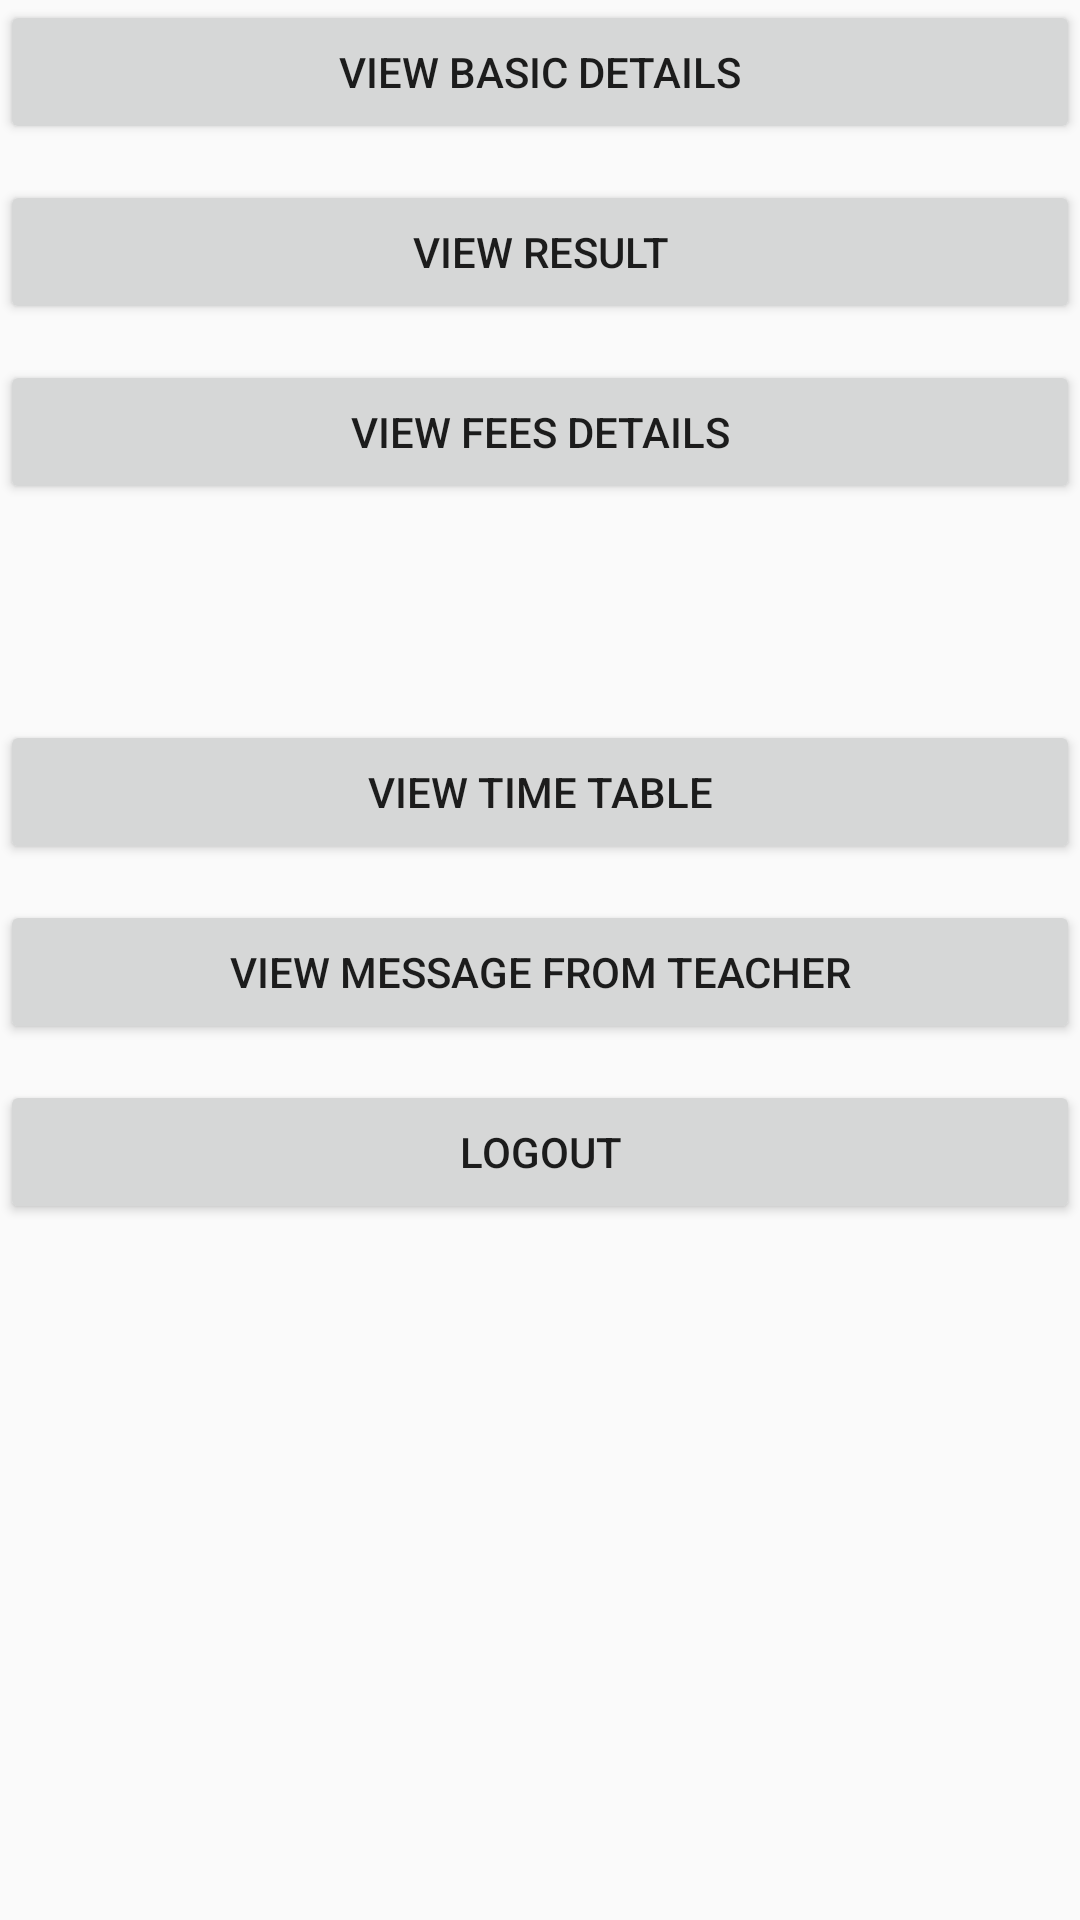

Reconstruct the res/layout file that produces this screen, plus the resources it refers to.
<!-- AndroidManifest.xml: application theme AppTheme -->
<!-- res/layout/activity_stu_main.xml -->
<?xml version="1.0" encoding="utf-8"?>
<RelativeLayout xmlns:android="http://schemas.android.com/apk/res/android"
    xmlns:app="http://schemas.android.com/apk/res-auto"
    xmlns:tools="http://schemas.android.com/tools"
    android:layout_width="match_parent"
    android:layout_height="match_parent"
    tools:context="com.example.sachin.sms.Student.stu_main">
    <Button
        android:id="@+id/view_basic_info"
        android:layout_width="match_parent"
        android:layout_height="wrap_content"
        android:text="@string/view_basic"
        />


    <Button
        android:id="@+id/view_result"
        android:layout_width="match_parent"
        android:layout_height="wrap_content"
        android:text="@string/view_result"
        android:layout_marginTop="60dp"/>

    <Button
        android:id="@+id/view_fees"
        android:layout_width="match_parent"
        android:layout_height="wrap_content"
        android:text="@string/view_fees"
        android:layout_marginTop="120dp"/>




    <Button
        android:id="@+id/view_timetable"
        android:layout_width="match_parent"
        android:layout_height="wrap_content"
        android:text="@string/view_timetable"
        android:layout_marginTop="240dp"/>

    <Button
        android:id="@+id/view_message"
        android:layout_width="match_parent"
        android:layout_height="wrap_content"
        android:text="@string/view_Message"
        android:layout_marginTop="300dp"/>
    <Button
        android:id="@+id/stud_logout"
        android:layout_width="match_parent"
        android:layout_height="wrap_content"
        android:text="@string/logout"
        android:layout_marginTop="360dp"/>


</RelativeLayout>
<!-- resources referenced by this layout -->
<resources>
  <string name="logout">Logout</string>
  <string name="view_Message">View Message from Teacher</string>
  <string name="view_basic">View Basic Details</string>
  <string name="view_fees">View fees details</string>
  <string name="view_result">View Result</string>
  <string name="view_timetable">View Time Table</string>
  <style name="AppTheme" parent="Theme.AppCompat.Light.DarkActionBar">
          
          <item name="colorPrimary">@color/colorPrimary</item>
          <item name="colorPrimaryDark">@color/colorPrimaryDark</item>
          <item name="colorAccent">@color/colorAccent</item>
      </style>
  <!-- not gathered from this repository: default colours our renderer supplied (Android Studio template values) -->
  <color name="colorPrimary">#FF6200EE</color>
  <color name="colorPrimaryDark">#FF3700B3</color>
  <color name="colorAccent">#FF03DAC5</color>
</resources>
